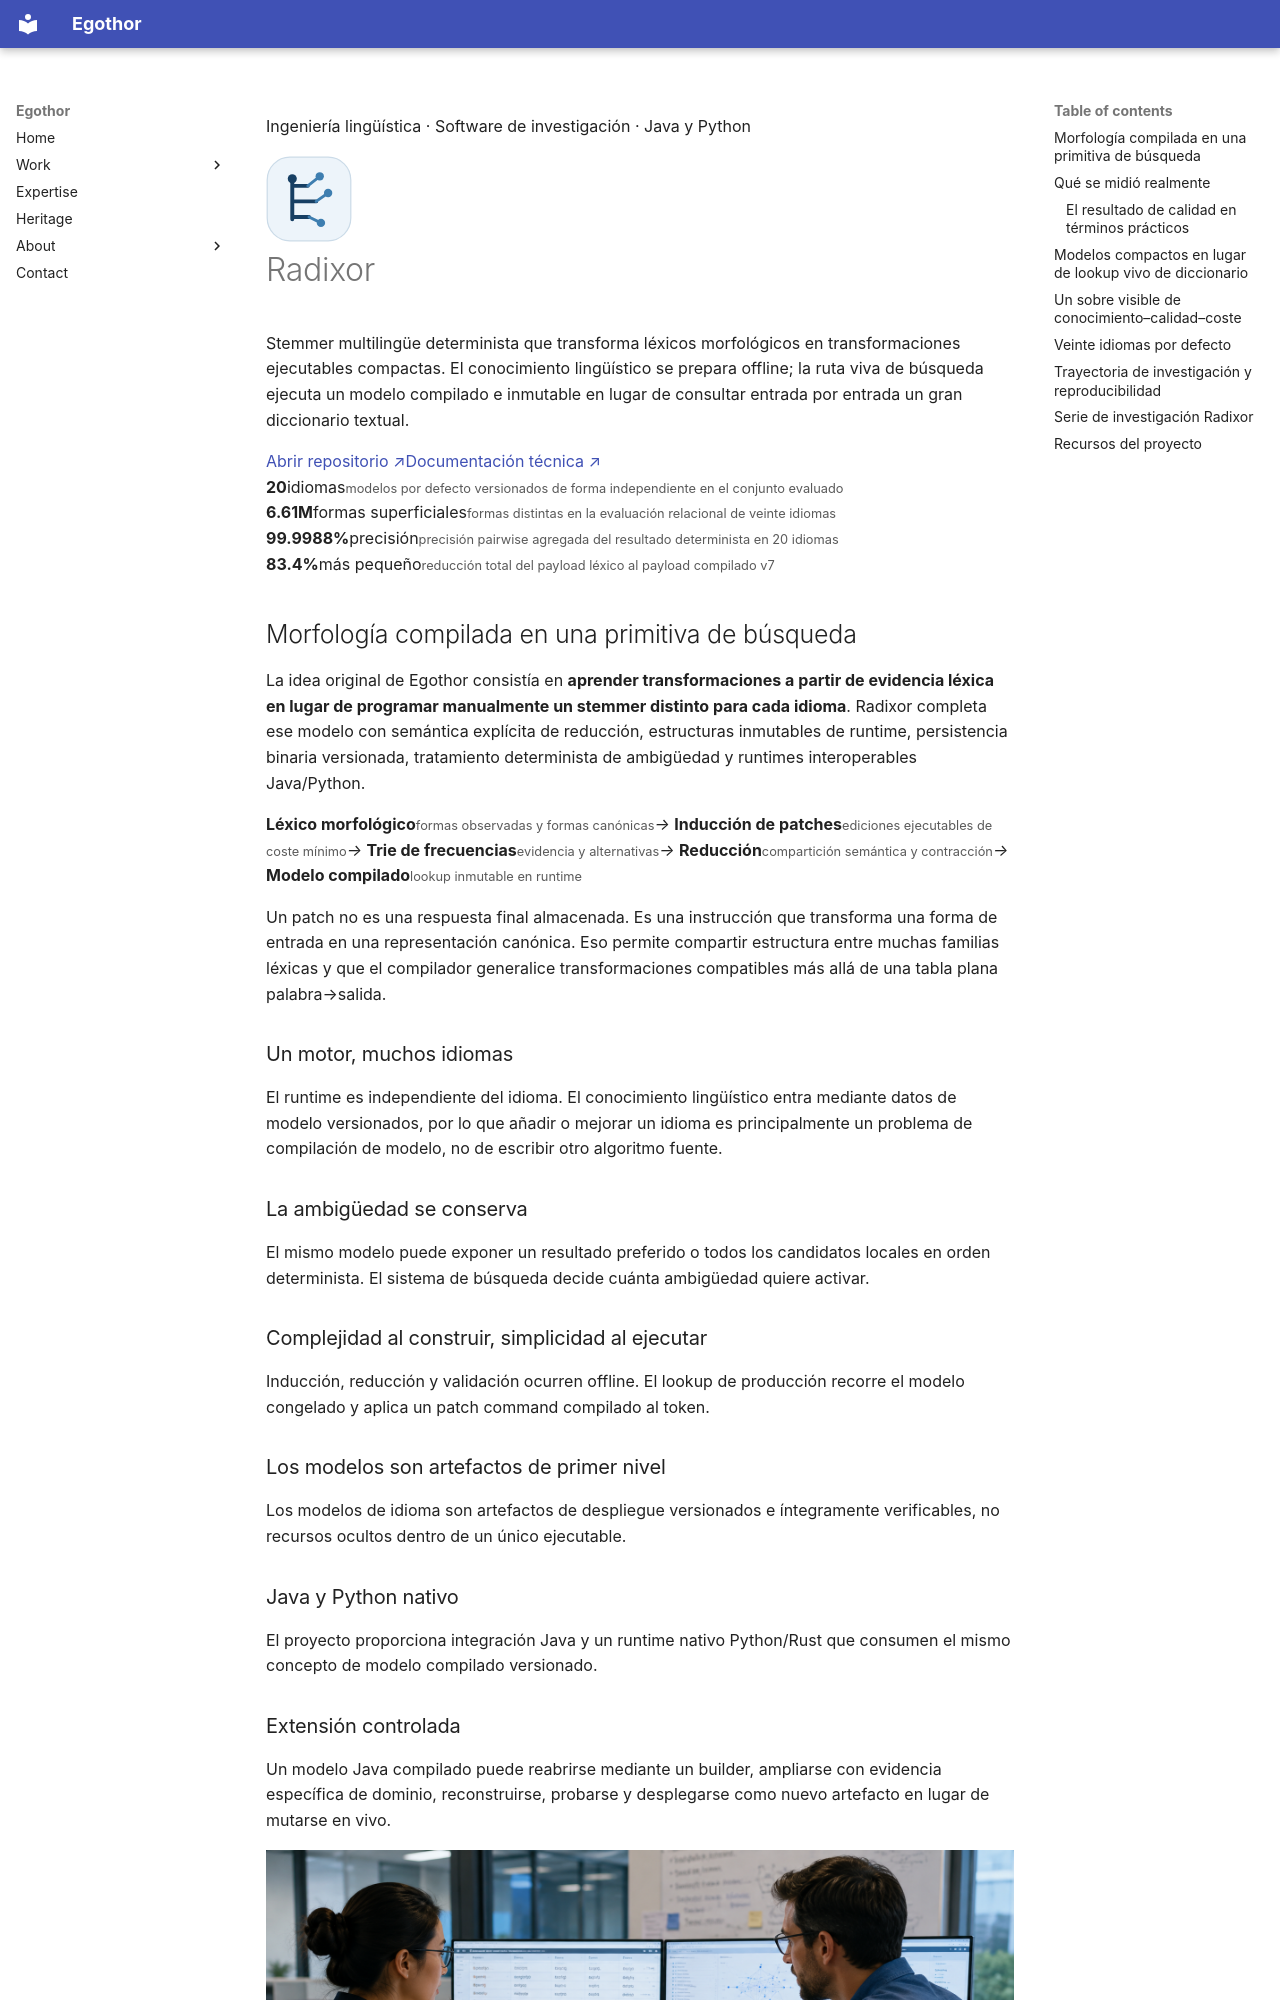

repository: Egothor/egothor.github.io · page: projects/radixor.es/index.html · generator: mkdocs

---
title: Radixor
lang: es
description: Radixor compila evidencia morfológica en modelos compactos y deterministas de stemming para Java y Python, con evaluación en veinte idiomas y artefactos reproducibles.
wide: true
page_class: project-detail project-radixor
---

<section class="project-hero shell">
  <div>
    <p class="eyebrow"><span></span> Ingeniería lingüística · Software de investigación · Java y Python</p>
    <div class="project-title-row"><img src="/assets/images/radixor-mark.svg" alt="" width="86" height="86"><h1>Radixor</h1></div>
    <p class="page-lede">Stemmer multilingüe determinista que transforma léxicos morfológicos en transformaciones ejecutables compactas. El conocimiento lingüístico se prepara offline; la ruta viva de búsqueda ejecuta un modelo compilado e inmutable en lugar de consultar entrada por entrada un gran diccionario textual.</p>
    <div class="hero-actions"><a class="button button--primary" href="https://github.com/leogalambos/Radixor">Abrir repositorio ↗</a><a class="button button--quiet" href="https://leogalambos.github.io/Radixor/">Documentación técnica ↗</a></div>
  </div>
  <div class="metric-panel">
    <div><strong>20</strong><span>idiomas</span><small>modelos por defecto versionados de forma independiente en el conjunto evaluado</small></div>
    <div><strong>6.61M</strong><span>formas superficiales</span><small>formas distintas en la evaluación relacional de veinte idiomas</small></div>
    <div><strong>99.9988%</strong><span>precisión</span><small>precisión pairwise agregada del resultado determinista en 20 idiomas</small></div>
    <div><strong>83.4%</strong><span>más pequeño</span><small>reducción total del payload léxico al payload compilado v7</small></div>
  </div>
</section>
